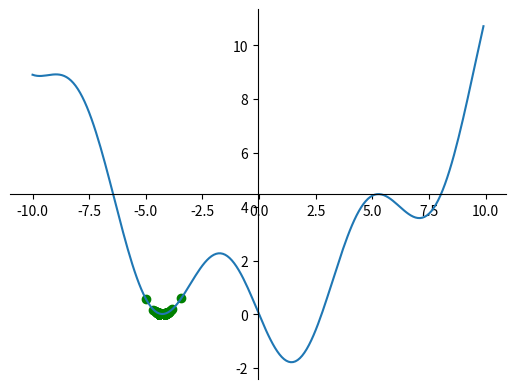

Generate this figure with matplotlib:
import numpy as np
import matplotlib.pyplot as plt
import scipy.misc


def f(x):
    return (np.power(x, 2) / 10) - 2 * np.sin(x)


def df(x):
    return (x / 5) - 2 * np.cos(x)


def plot_fn(x_points=None, y_points=None):
    x = np.arange(-10, 10, 0.1)
    fn = f(x)

    fig = plt.figure()
    ax = fig.add_subplot(1, 1, 1)

    # Move left y-axis and bottim x-axis to centre, passing through (0,0)
    ax.spines['left'].set_position('center')
    ax.spines['bottom'].set_position('center')

    # Eliminate upper and right axes
    ax.spines['right'].set_color('none')
    ax.spines['top'].set_color('none')

    # Show ticks in the left and lower axes only
    ax.xaxis.set_ticks_position('bottom')
    ax.yaxis.set_ticks_position('left')

    alphas = []
    for i in range(len(x)):
        alpha = 1 - i / len(x)
        alphas.append(alpha)

    if x is not None:
        ax.plot(x_points, y_points, 'go')

    plt.plot(x, fn)
    plt.show()


alpha = 1
xk = -5
xk1 = xk

xpoints = []
ypoints = []
for i in range(1000):
    # dk = -1 * scipy.misc.derivative(f, xk)
    dk = -1 * df(xk)
    if abs(dk) <= 1e-4:
        break

    xk1 += alpha * dk
    xpoints.append(xk)
    ypoints.append(f(xk))
    xk = xk1


print(xk, i)
plot_fn(xpoints, ypoints)
